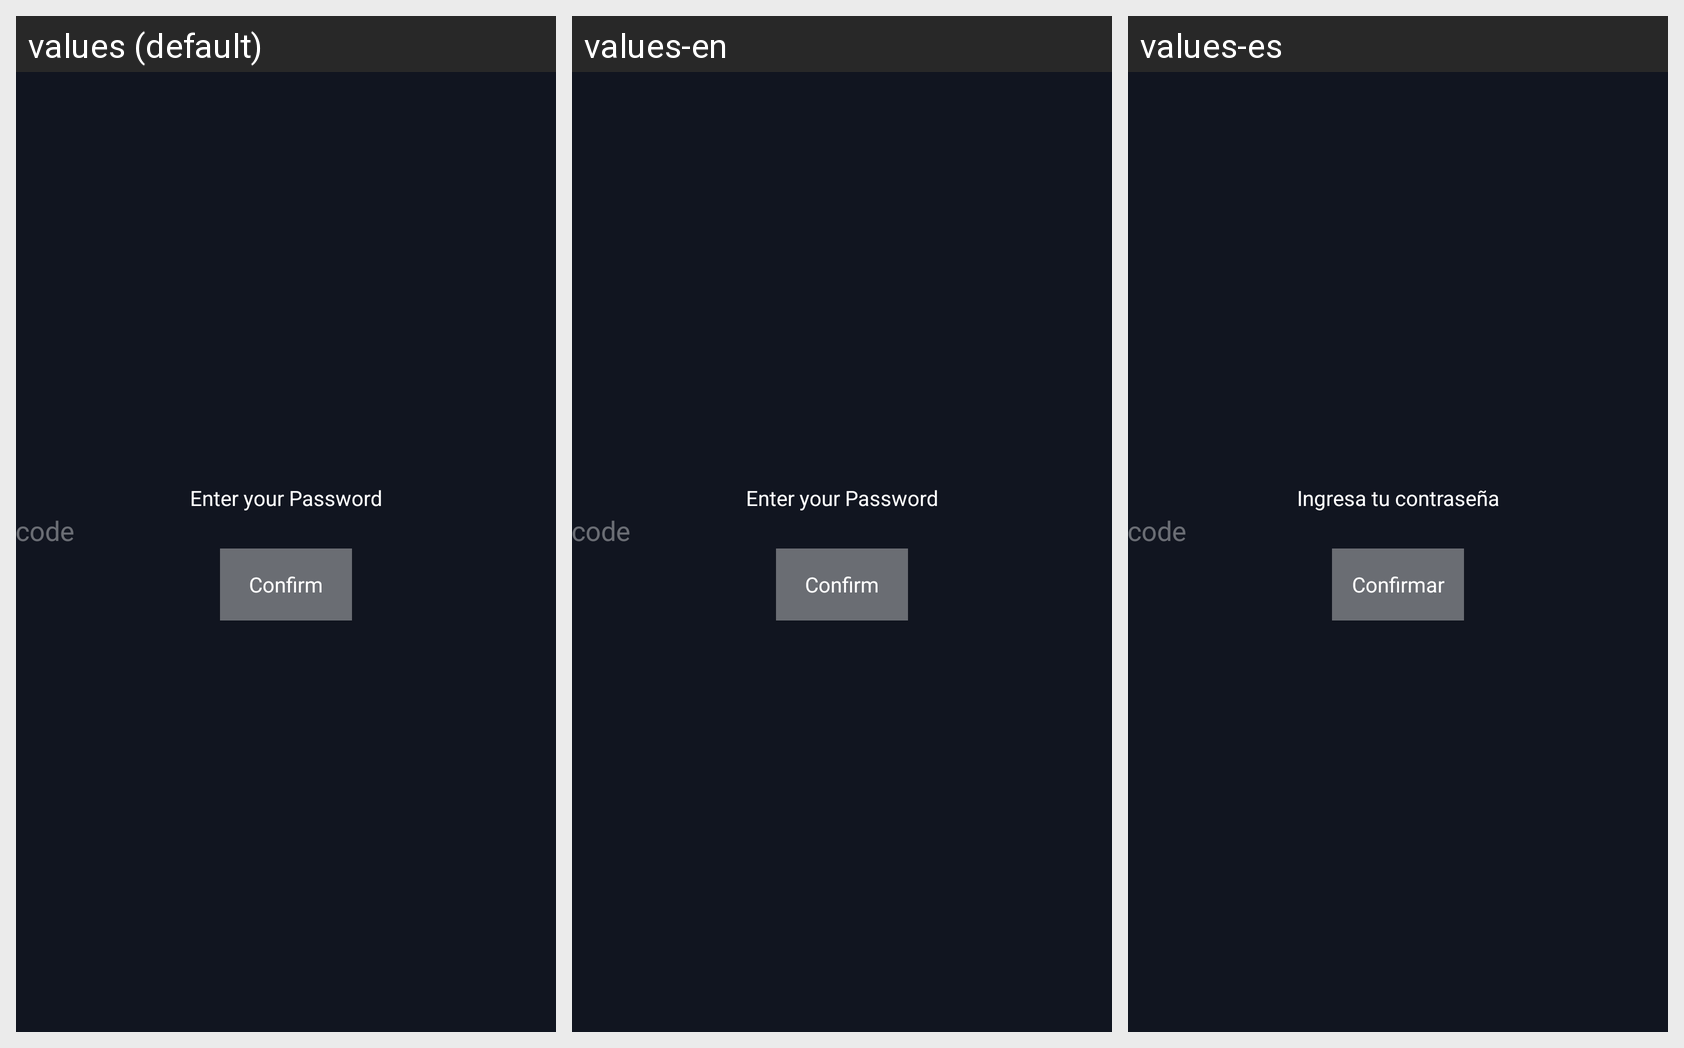

The same Android screen rendered under several of its app's locales, left to right. List the strings drawn on it with the default value and each locale's translation.
Android screen res/layout/activity_security_ques.xml rendered under 3 locales, left to right: values (default), values-en, values-es. Device: Nexus 5 (rendered at 1080×1920; each locale shown at half size, 540×960, under a caption strip naming it); theme Theme.CalculatorHide.
Strings drawn on this screen, with the default value and each locale's value (text and hints the layout hard-codes, and strings that could not be matched under every locale, appear in the picture but are not listed):

Enter_your_Password
  values: Enter your Password
  values-en: Enter your Password
  values-es: Ingresa tu contraseña

code
  values: code
  values-en: code  [not translated; the default value is used]
  values-es: code  [not translated; the default value is used]

Confirm
  values: Confirm
  values-en: Confirm
  values-es: Confirmar
